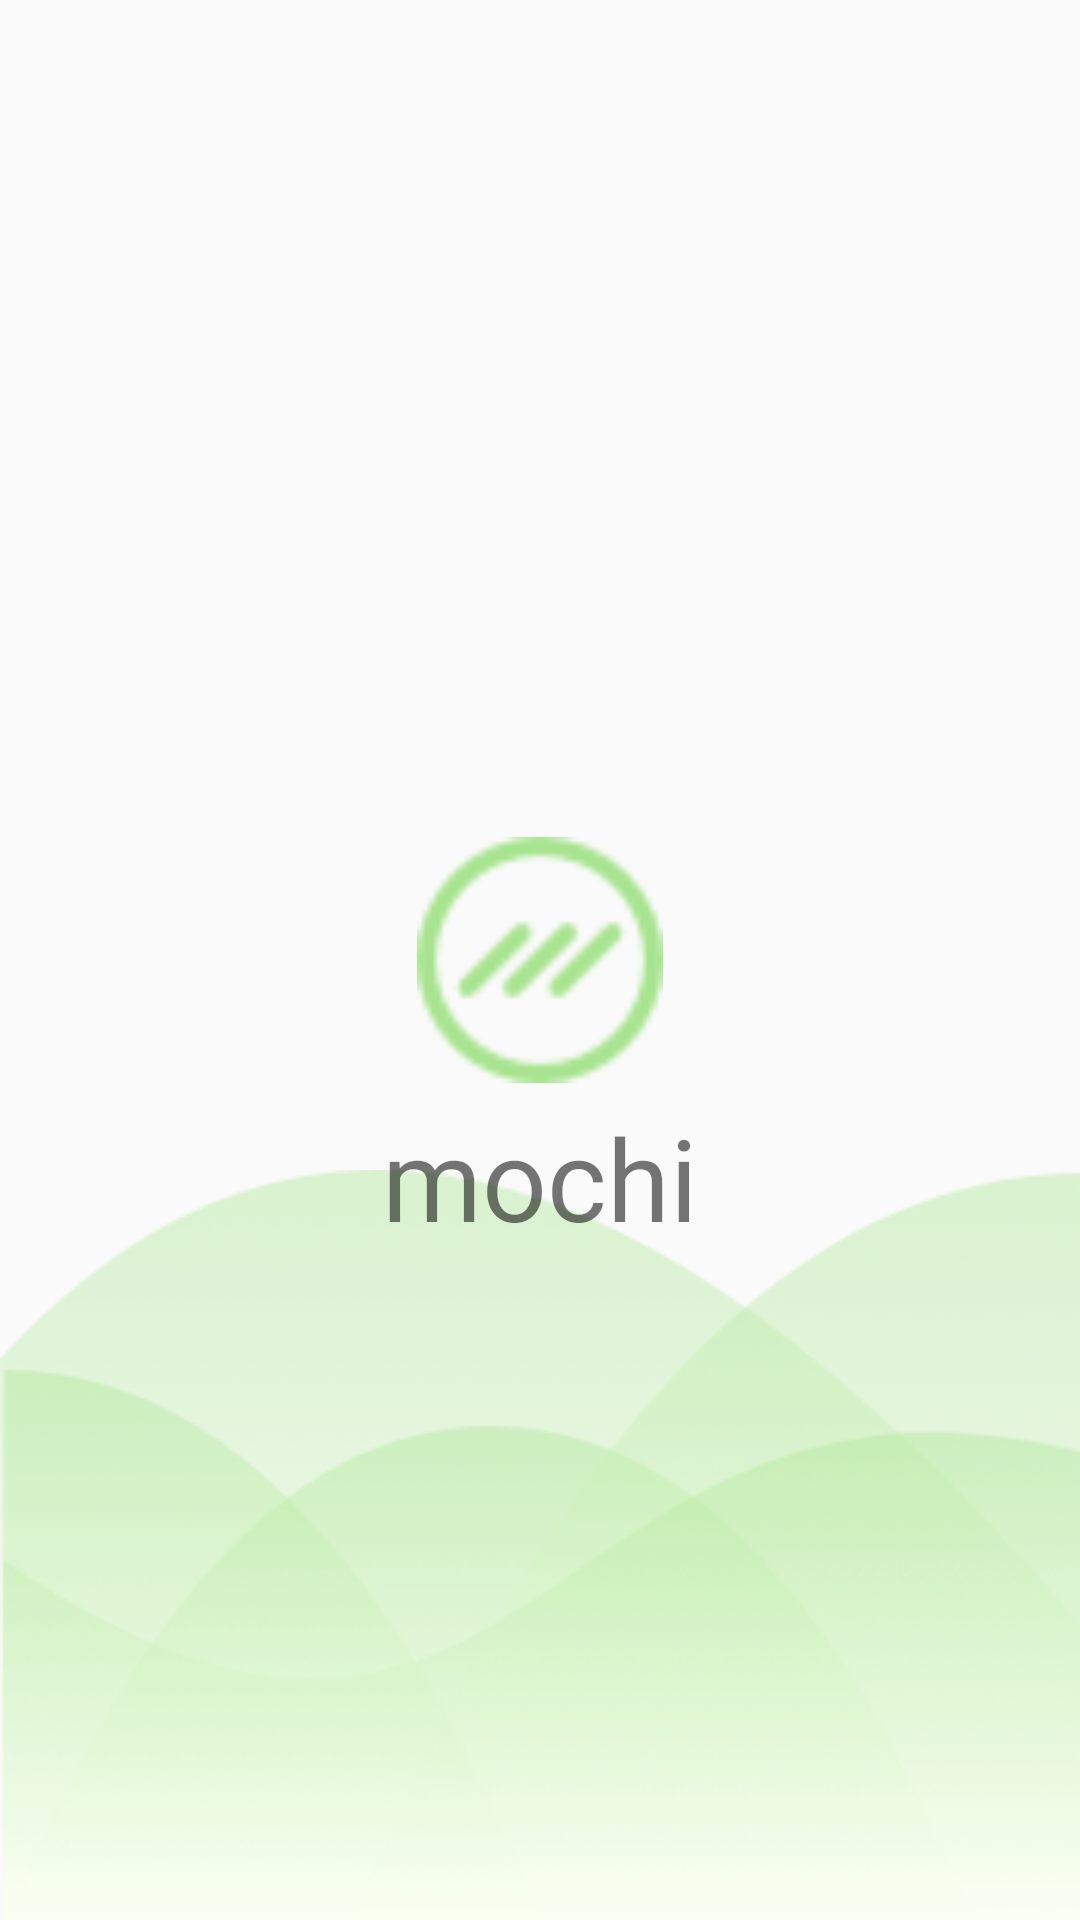

Reconstruct the res/layout file that produces this screen, plus the resources it refers to.
<!-- AndroidManifest.xml: application theme AppTheme -->
<!-- res/layout/activity_flash.xml -->
<?xml version="1.0" encoding="utf-8"?>
<androidx.constraintlayout.widget.ConstraintLayout xmlns:android="http://schemas.android.com/apk/res/android"
    xmlns:app="http://schemas.android.com/apk/res-auto"
    xmlns:tools="http://schemas.android.com/tools"
    android:layout_width="match_parent"
    android:layout_height="match_parent"
    tools:context=".screen.splash.SplashActivity">
    <ImageView
        android:layout_width="match_parent"
        android:layout_height="250dp"
        android:background="@drawable/imagesplash"
        app:layout_constraintBottom_toBottomOf="parent"
        />
    <ImageView
        android:id="@+id/imgApp"
        android:layout_width="82dp"
        android:layout_height="82dp"
        android:background="@drawable/ic_logo"
        app:layout_constraintBottom_toBottomOf="parent"
        app:layout_constraintLeft_toLeftOf="parent"
        app:layout_constraintRight_toRightOf="parent"
        app:layout_constraintTop_toTopOf="parent"
        tools:ignore="ContentDescription" />

    <TextView
        android:layout_width="wrap_content"
        android:layout_height="wrap_content"
        android:layout_marginTop="@dimen/margin_top_small"
        android:text="@string/mochi"
        android:textColor="@color/main"
        android:textSize="38sp"
        app:layout_constraintLeft_toLeftOf="parent"
        app:layout_constraintRight_toRightOf="parent"
        app:layout_constraintTop_toBottomOf="@+id/imgApp"

        />
</androidx.constraintlayout.widget.ConstraintLayout>
<!-- resources referenced by this layout -->
<resources>
  <dimen name="margin_top_small">6dp</dimen>
  <!-- drawable ic_logo: png bitmap (drawable-hdpi, 1167 bytes) -->
  <!-- drawable imagesplash: png bitmap (drawable-hdpi, 17085 bytes) -->
  <string name="mochi">mochi</string>
  <style name="AppTheme" parent="Theme.AppCompat.Light.NoActionBar">
          
          <item name="colorPrimary">@color/colorPrimary</item>
          <item name="colorPrimaryDark">@color/colorPrimaryDark</item>
          <item name="colorAccent">@color/colorAccent</item>
      </style>
  <color name="colorPrimary">#a8e490</color>
  <color name="colorPrimaryDark">#a8e490</color>
  <color name="colorAccent">#D81B60</color>
</resources>
